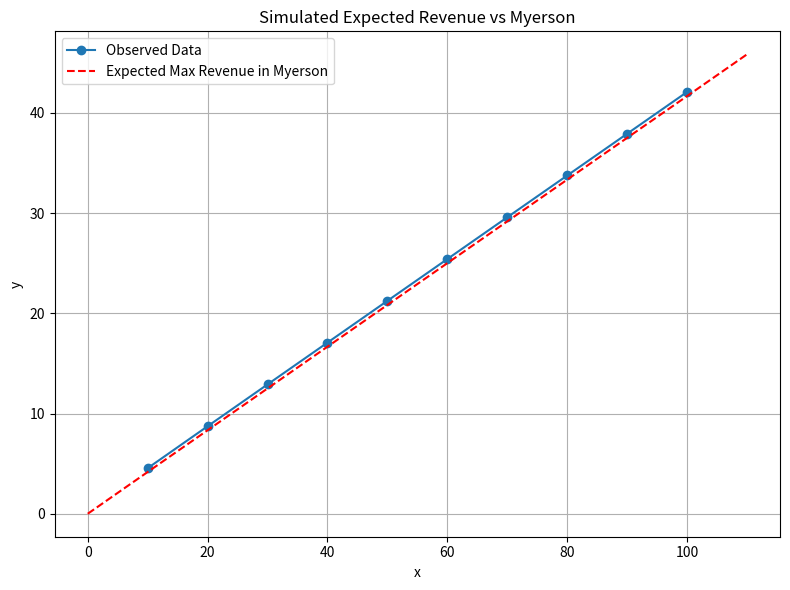

Here is the Python script that generated this plot:
import matplotlib.pyplot as plt
import numpy as np

# Given data
x_vals = np.array([10, 20, 30, 40, 50, 60, 70, 80, 90, 100])
y_vals = np.array([4.5454545, 8.730158730, 12.90322581, 17.07317073, 21.24183007,
                   25.40983607, 29.57746479, 33.74485597, 37.91208791, 42.07920792])

# Line: y = (5/12)x
x_line = np.linspace(0, 110, 500)
y_line = (5/12) * x_line

# Plotting
plt.figure(figsize=(8, 6))
plt.plot(x_vals, y_vals, 'o-', label='Observed Data')
plt.plot(x_line, y_line, 'r--', label='Expected Max Revenue in Myerson')

# Labels and title
plt.xlabel('x')
plt.ylabel('y')
plt.title('Simulated Expected Revenue vs Myerson')
plt.legend()
plt.grid(True)
plt.tight_layout()

# Show plot
plt.savefig('SimulationvsMyerson')
